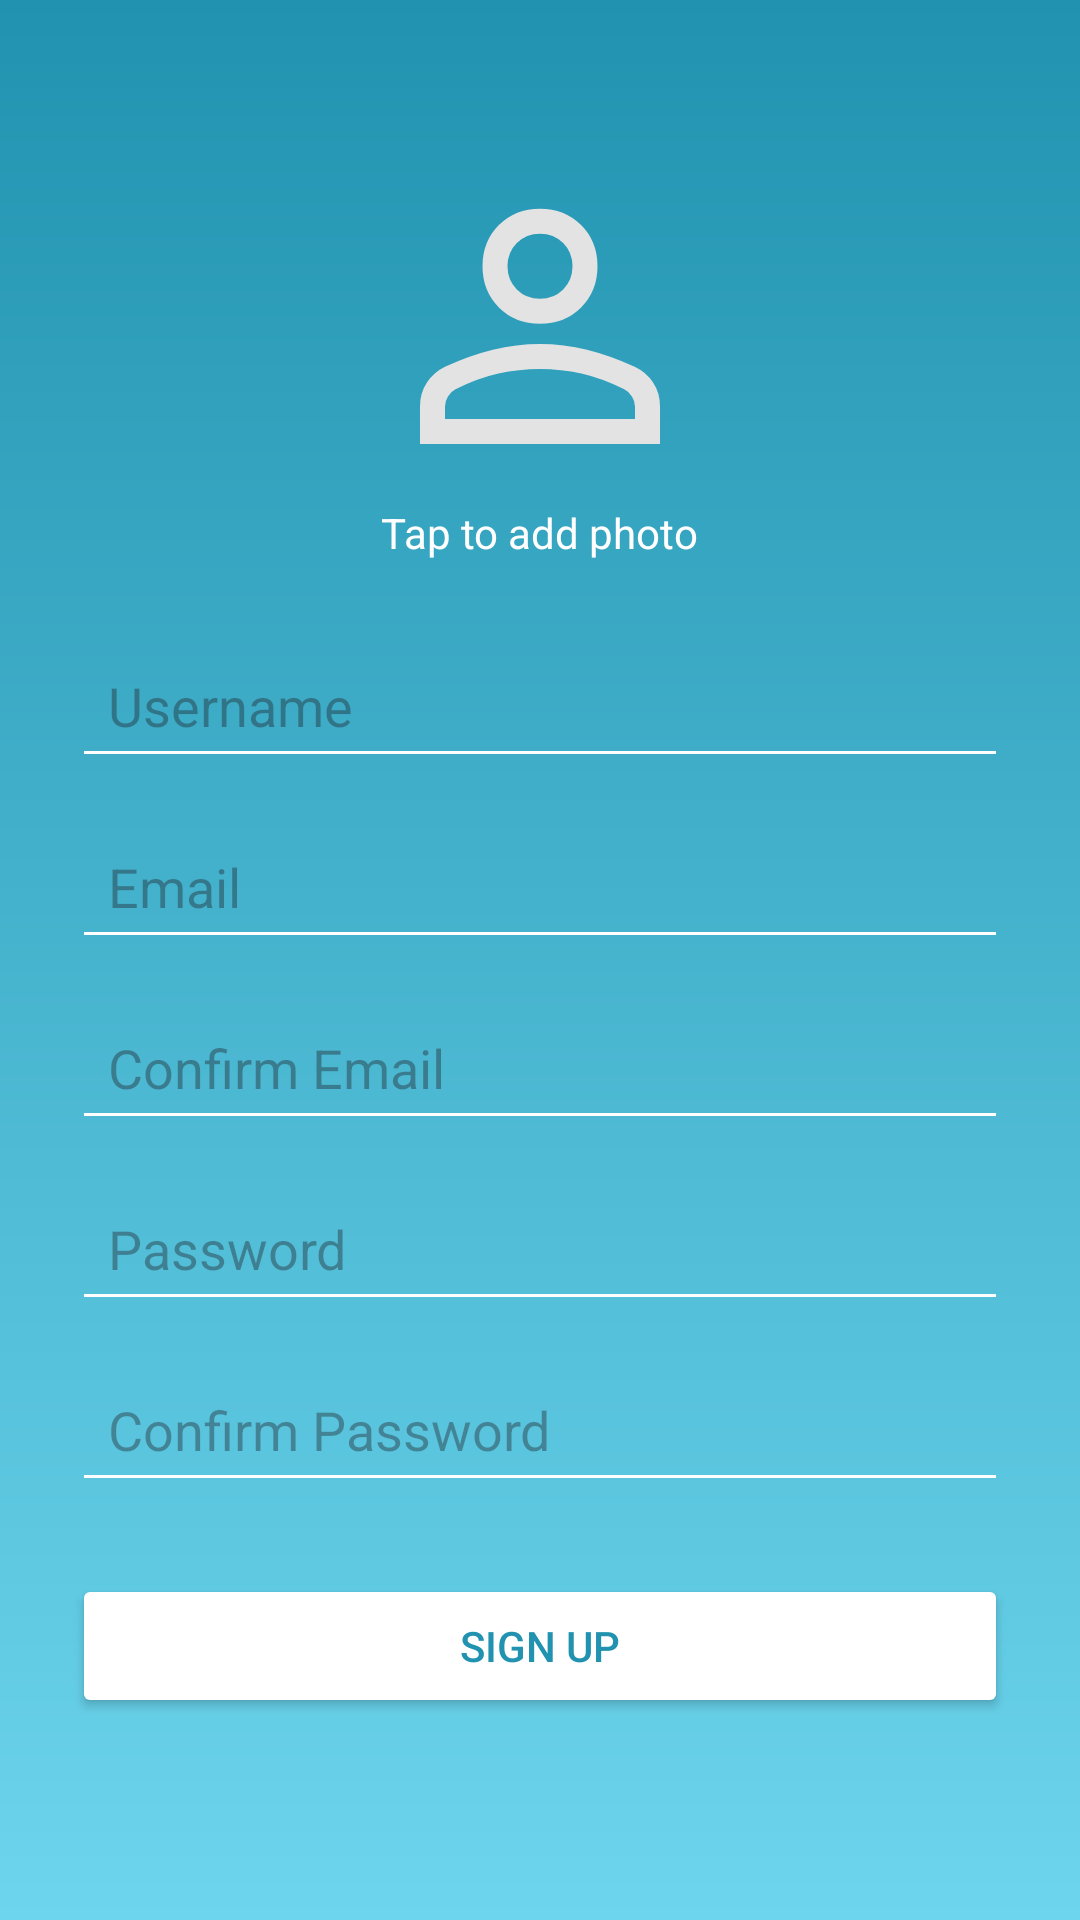

Reconstruct the res/layout file that produces this screen, plus the resources it refers to.
<!-- AndroidManifest.xml: application theme Theme.QuizLLM -->
<!-- res/layout/activity_signin.xml -->
<?xml version="1.0" encoding="utf-8"?>
<ScrollView xmlns:android="http://schemas.android.com/apk/res/android"
    android:layout_width="match_parent"
    android:layout_height="match_parent"
    android:background="@drawable/background_gradient"
    android:padding="24dp">

    <LinearLayout
        android:orientation="vertical"
        android:layout_width="match_parent"
        android:layout_height="wrap_content"
        android:gravity="center_horizontal">

        
        <ImageView
            android:id="@+id/profileImage"
            android:layout_width="120dp"
            android:layout_height="120dp"
            android:layout_marginTop="24dp"
            android:src="@drawable/ic_profile_placeholder"

            android:scaleType="centerCrop"
            android:clickable="true"
            android:focusable="true" />

        <TextView
            android:layout_width="wrap_content"
            android:layout_height="wrap_content"
            android:text="Tap to add photo"
            android:textColor="#FFFFFF"
            android:layout_marginBottom="24dp" />

        
        <EditText
            android:id="@+id/etUsername"
            android:layout_width="match_parent"
            android:layout_height="wrap_content"
            android:hint="Username"
            android:inputType="textPersonName"
            android:backgroundTint="#FFFFFF"
            android:textColor="#FFFFFF"
            android:padding="12dp" />

        
        <EditText
            android:id="@+id/etEmail"
            android:layout_width="match_parent"
            android:layout_height="wrap_content"
            android:hint="Email"
            android:inputType="textEmailAddress"
            android:backgroundTint="#FFFFFF"
            android:textColor="#FFFFFF"
            android:padding="12dp"
            android:layout_marginTop="12dp" />

        
        <EditText
            android:id="@+id/etConfirmEmail"
            android:layout_width="match_parent"
            android:layout_height="wrap_content"
            android:hint="Confirm Email"
            android:inputType="textEmailAddress"
            android:backgroundTint="#FFFFFF"
            android:textColor="#FFFFFF"
            android:padding="12dp"
            android:layout_marginTop="12dp" />

        
        <EditText
            android:id="@+id/etPassword"
            android:layout_width="match_parent"
            android:layout_height="wrap_content"
            android:hint="Password"
            android:inputType="textPassword"
            android:backgroundTint="#FFFFFF"
            android:textColor="#FFFFFF"
            android:padding="12dp"
            android:layout_marginTop="12dp" />

        
        <EditText
            android:id="@+id/etConfirmPassword"
            android:layout_width="match_parent"
            android:layout_height="wrap_content"
            android:hint="Confirm Password"
            android:inputType="textPassword"
            android:backgroundTint="#FFFFFF"
            android:textColor="#FFFFFF"
            android:padding="12dp"
            android:layout_marginTop="12dp" />

        <Button
            android:id="@+id/signupButton"
            android:layout_width="match_parent"
            android:layout_height="wrap_content"
            android:text="Sign Up"
            android:layout_marginTop="24dp"
            android:textColor="#2193b0"
            android:backgroundTint="#FFFFFF" />

    </LinearLayout>
</ScrollView>
<!-- resources referenced by this layout -->
<resources>
  <!-- drawable background_gradient (drawable) -->
  <?xml version="1.0" encoding="utf-8"?>
  <shape xmlns:android="http://schemas.android.com/apk/res/android"
      android:shape="rectangle">
  
      <gradient
          android:startColor="#2193b0"
          android:endColor="#6dd5ed"
          android:angle="270" />
  
  </shape>
  <!-- drawable ic_profile_placeholder (drawable) -->
  <vector xmlns:android="http://schemas.android.com/apk/res/android"
      android:width="40dp"
      android:height="40dp"
      android:viewportWidth="960"
      android:viewportHeight="960">
    <path
        android:pathData="M480,479.33q-66,0 -109.67,-43.66Q326.67,392 326.67,326t43.66,-109.67Q414,172.67 480,172.67t109.67,43.66Q633.33,260 633.33,326t-43.66,109.67Q546,479.33 480,479.33ZM160,800v-100q0,-36.67 18.5,-64.17T226.67,594q65.33,-30.33 127.66,-45.5 62.34,-15.17 125.67,-15.17t125.33,15.5q62,15.5 127.28,45.3 30.54,14.42 48.96,41.81Q800,663.33 800,700v100L160,800ZM226.67,733.33h506.66L733.33,700q0,-14.33 -8.16,-27 -8.17,-12.67 -20.5,-19 -60.67,-29.67 -114.34,-41.83Q536.67,600 480,600t-111,12.17Q314.67,624.33 254.67,654q-12.34,6.33 -20.17,19 -7.83,12.67 -7.83,27v33.33ZM480,412.67q37,0 61.83,-24.84Q566.67,363 566.67,326t-24.84,-61.83Q517,239.33 480,239.33t-61.83,24.84Q393.33,289 393.33,326t24.84,61.83Q443,412.67 480,412.67ZM480,326ZM480,733.33Z"
        android:fillColor="#e3e3e3"/>
  </vector>
  <style name="Theme.QuizLLM" parent="Base.Theme.QuizLLM" />
  <style name="Base.Theme.QuizLLM" parent="Theme.Material3.DayNight.NoActionBar">
          
          
      </style>
</resources>
